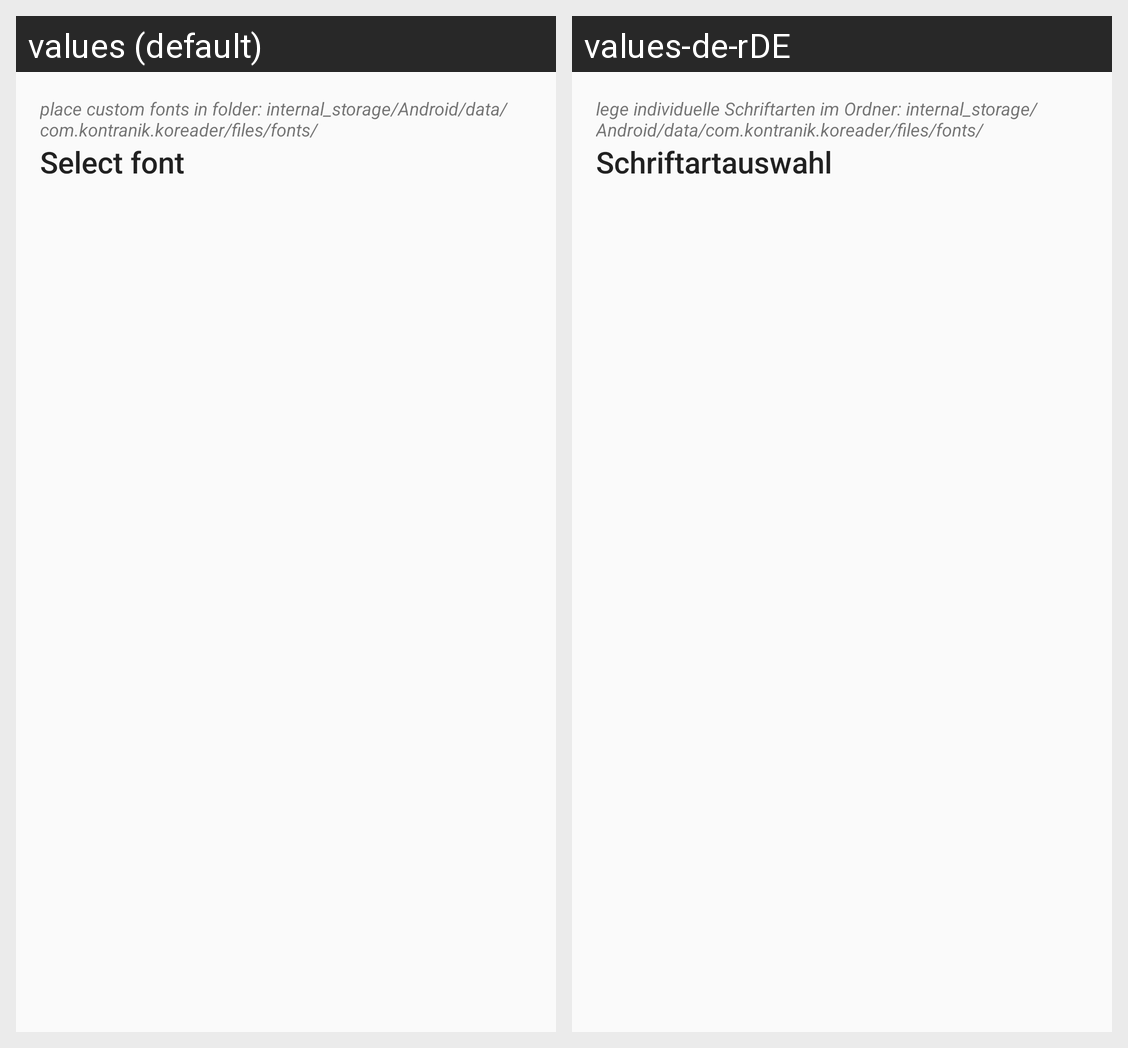

Here is an Android app screen in its default locale and in the app's own translations. Write out the translated-string differences for the strings that appear on this screen.
Android screen res/layout/fragment_font_menu.xml rendered under 2 locales, left to right: values (default), values-de-rDE. Device: Nexus 5 (rendered at 1080×1920; each locale shown at half size, 540×960, under a caption strip naming it); theme AppTheme.Fullscreen.
Strings drawn on this screen, with the default value and each locale's value (text and hints the layout hard-codes, and strings that could not be matched under every locale, appear in the picture but are not listed):

font_select_help
  values: place custom fonts in folder: internal_storage/Android/data/com.kontranik.koreader/files/fonts/
  values-de-rDE: lege individuelle Schriftarten im Ordner: internal_storage/Android/data/com.kontranik.koreader/files/fonts/

font_select_title
  values: Select font
  values-de-rDE: Schriftartauswahl
